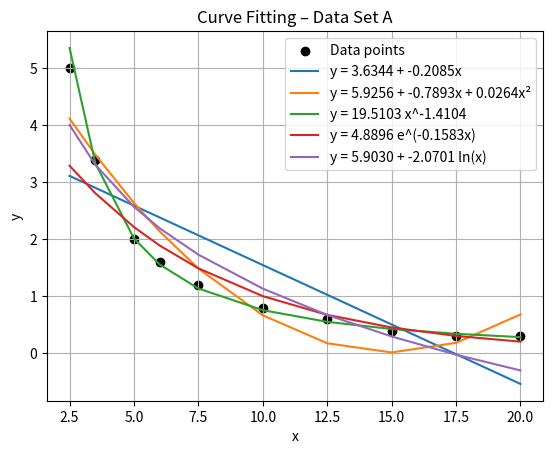
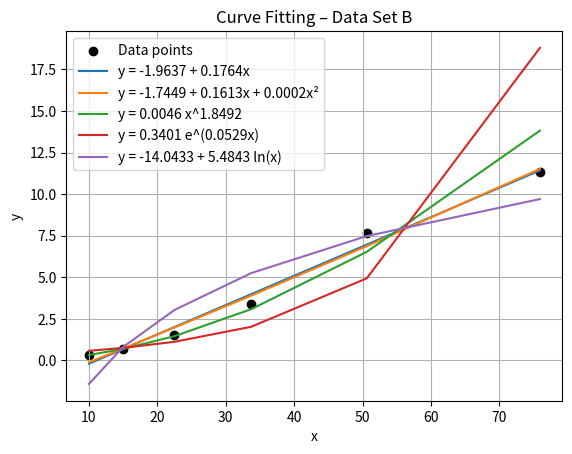
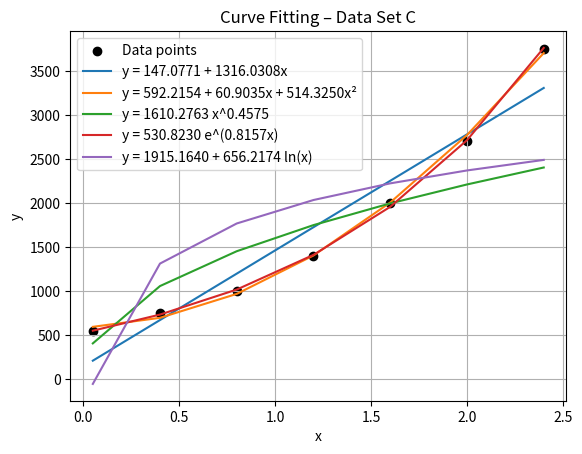

Here is the Python script that generated these plots, in order:
# ============================================================
# Assignment 4
# Curve Fitting using Least Squares + Error Analysis
# ============================================================

import numpy as np
import matplotlib.pyplot as plt


# -------------------------
# Error metrics
# -------------------------
def sse_and_r2(y, y_hat):
    y = np.array(y, dtype=float)
    y_hat = np.array(y_hat, dtype=float)

    sse = np.sum((y - y_hat) ** 2)
    sst = np.sum((y - np.mean(y)) ** 2)
    r2 = 1 - sse / sst

    return sse, r2


# -------------------------
# Linear model: y = a + b x
# -------------------------
def linear_model(x, y):
    A = np.column_stack((np.ones(len(x)), x))
    a, b = np.linalg.lstsq(A, y, rcond=None)[0]

    y_hat = a + b * x
    return y_hat, f"y = {a:.4f} + {b:.4f}x"


# -------------------------
# Parabolic model: y = a + b x + c x^2
# -------------------------
def parabolic_model(x, y):
    A = np.column_stack((np.ones(len(x)), x, x**2))
    a, b, c = np.linalg.lstsq(A, y, rcond=None)[0]

    y_hat = a + b * x + c * x**2
    return y_hat, f"y = {a:.4f} + {b:.4f}x + {c:.4f}x²"


# -------------------------
# Power model: y = a x^b
# ln(y) = ln(a) + b ln(x)
# -------------------------
def power_model(x, y):
    ln_x = np.log(x)
    ln_y = np.log(y)

    A = np.column_stack((np.ones(len(x)), ln_x))
    ln_a, b = np.linalg.lstsq(A, ln_y, rcond=None)[0]

    a = np.exp(ln_a)
    y_hat = a * x**b

    return y_hat, f"y = {a:.4f} x^{b:.4f}"


# -------------------------
# Exponential model: y = a e^(b x)
# ln(y) = ln(a) + b x
# -------------------------
def exponential_model(x, y):
    ln_y = np.log(y)

    A = np.column_stack((np.ones(len(x)), x))
    ln_a, b = np.linalg.lstsq(A, ln_y, rcond=None)[0]

    a = np.exp(ln_a)
    y_hat = a * np.exp(b * x)

    return y_hat, f"y = {a:.4f} e^({b:.4f}x)"


# -------------------------
# Logarithmic model: y = a + b ln(x)
# -------------------------
def logarithmic_model(x, y):
    ln_x = np.log(x)

    A = np.column_stack((np.ones(len(x)), ln_x))
    a, b = np.linalg.lstsq(A, y, rcond=None)[0]

    y_hat = a + b * ln_x
    return y_hat, f"y = {a:.4f} + {b:.4f} ln(x)"


# ============================================================
# DATA SET A
# ============================================================

x = np.array([2.5, 3.5, 5, 6, 7.5, 10, 12.5, 15, 17.5, 20])
y = np.array([5, 3.4, 2, 1.6, 1.2, 0.8, 0.6, 0.4, 0.3, 0.3])

models = [
    linear_model,
    parabolic_model,
    power_model,
    exponential_model,
    logarithmic_model
]

plt.scatter(x, y, color="black", label="Data points")

for model in models:
    y_hat, eq = model(x, y)
    sse, r2 = sse_and_r2(y, y_hat)

    print(eq)
    print(f"SSE = {sse:.6f}, R^2 = {r2:.6f}\n")

    plt.plot(x, y_hat, label=eq)

plt.xlabel("x")
plt.ylabel("y")
plt.title("Curve Fitting – Data Set A")
plt.legend()
plt.grid(True)
plt.show()

# ============================================================
# DATA SET B
# ============================================================

x = np.array([10, 15, 22.5, 33.7, 50.6, 75.9])
y = np.array([0.3, 0.675, 1.519, 3.417, 7.639, 11.3])

plt.scatter(x, y, color="black", label="Data points")

for model in models:
    y_hat, eq = model(x, y)
    sse, r2 = sse_and_r2(y, y_hat)

    print(eq)
    print(f"SSE = {sse:.6f}, R^2 = {r2:.6f}\n")

    plt.plot(x, y_hat, label=eq)

plt.xlabel("x")
plt.ylabel("y")
plt.title("Curve Fitting – Data Set B")
plt.legend()
plt.grid(True)
plt.show()

# ============================================================
# DATA SET C
# ============================================================

x = np.array([0.05, 0.4, 0.8, 1.2, 1.6, 2.0, 2.4])
y = np.array([550, 750, 1000, 1400, 2000, 2700, 3750])

plt.scatter(x, y, color="black", label="Data points")

for model in models:
    y_hat, eq = model(x, y)
    sse, r2 = sse_and_r2(y, y_hat)

    print(eq)
    print(f"SSE = {sse:.6f}, R^2 = {r2:.6f}\n")

    plt.plot(x, y_hat, label=eq)

plt.xlabel("x")
plt.ylabel("y")
plt.title("Curve Fitting – Data Set C")
plt.legend()
plt.grid(True)
plt.show()
